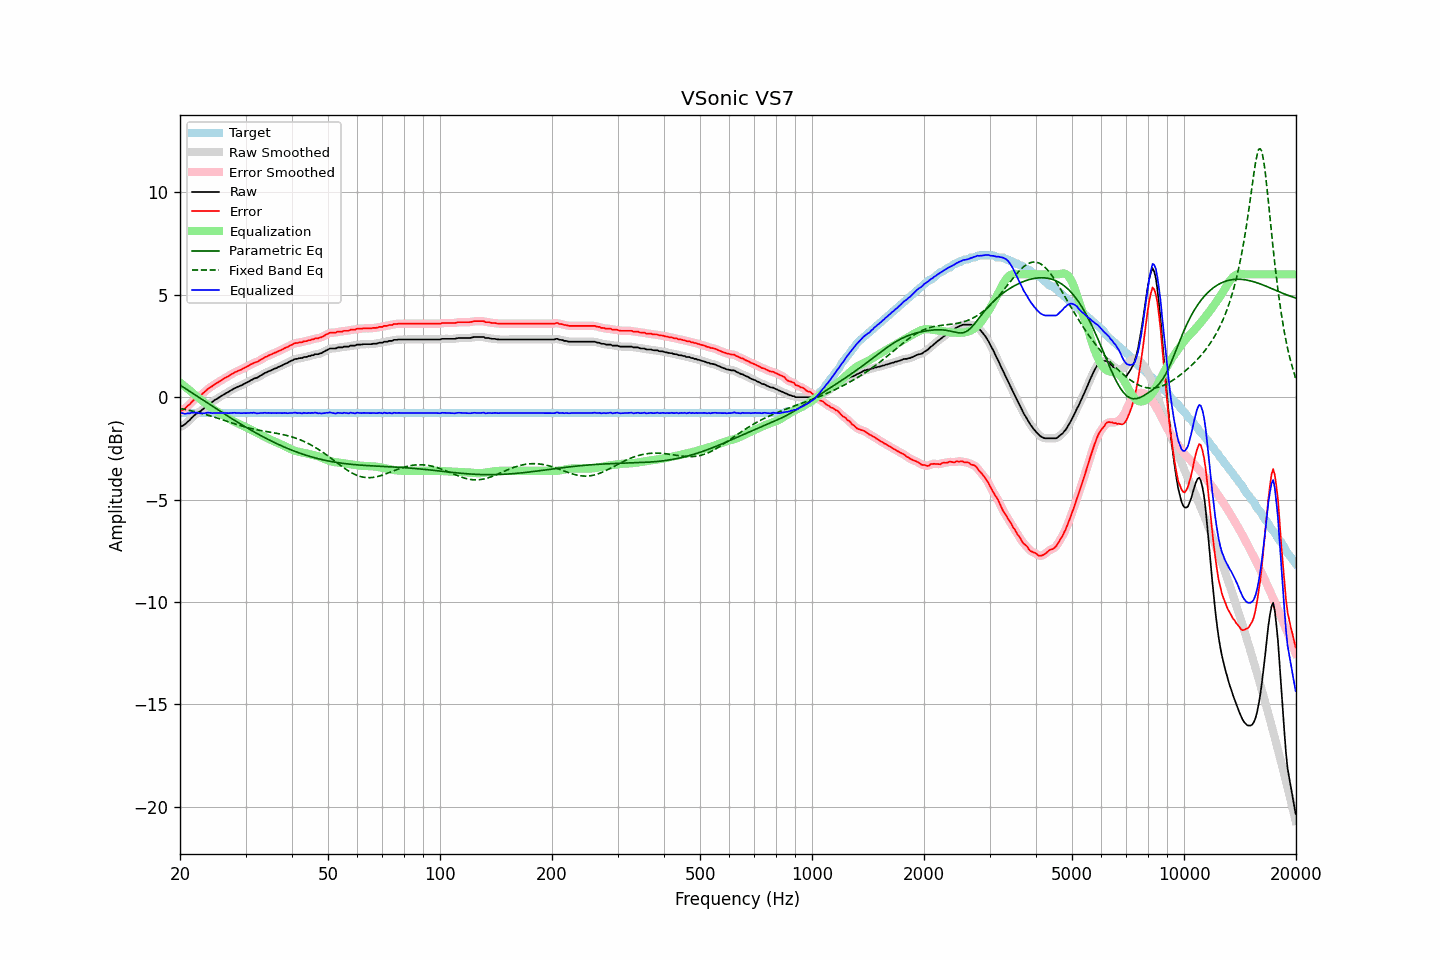

Data behind this chart, as committed beside it:
frequency, raw, error, smoothed, error_smoothed, equalization, parametric_eq, fixed_band_eq, equalized_raw, equalized_smoothed, target
20.00, -1.45, -0.68, -1.45, -0.68, 0.72, 0.59, -0.55, -0.73, -0.74, -0.77
20.20, -1.42, -0.65, -1.42, -0.65, 0.65, 0.54, -0.57, -0.77, -0.77, -0.77
20.40, -1.38, -0.61, -1.37, -0.60, 0.59, 0.49, -0.58, -0.79, -0.79, -0.77
20.61, -1.33, -0.56, -1.32, -0.55, 0.52, 0.44, -0.60, -0.81, -0.80, -0.77
20.81, -1.26, -0.49, -1.26, -0.49, 0.46, 0.39, -0.61, -0.80, -0.80, -0.77
21.02, -1.18, -0.41, -1.19, -0.42, 0.40, 0.34, -0.63, -0.78, -0.79, -0.77
21.23, -1.13, -0.36, -1.11, -0.34, 0.33, 0.28, -0.65, -0.80, -0.78, -0.77
21.44, -1.03, -0.26, -1.04, -0.26, 0.27, 0.23, -0.67, -0.76, -0.77, -0.77
21.66, -0.96, -0.19, -0.96, -0.19, 0.20, 0.18, -0.68, -0.76, -0.76, -0.77
21.87, -0.88, -0.11, -0.88, -0.11, 0.13, 0.13, -0.70, -0.75, -0.75, -0.77
22.09, -0.82, -0.05, -0.82, -0.05, 0.06, 0.08, -0.72, -0.76, -0.76, -0.77
22.31, -0.77, 0.00, -0.77, 0.00, -0.00, 0.03, -0.74, -0.77, -0.77, -0.77
22.54, -0.72, 0.05, -0.72, 0.05, -0.06, -0.02, -0.76, -0.78, -0.78, -0.77
22.76, -0.67, 0.10, -0.66, 0.11, -0.12, -0.08, -0.78, -0.79, -0.79, -0.77
22.99, -0.60, 0.17, -0.61, 0.17, -0.18, -0.13, -0.80, -0.78, -0.79, -0.77
23.22, -0.54, 0.23, -0.54, 0.24, -0.24, -0.18, -0.83, -0.78, -0.78, -0.77
23.45, -0.47, 0.30, -0.47, 0.31, -0.30, -0.23, -0.85, -0.77, -0.77, -0.77
23.69, -0.39, 0.38, -0.40, 0.38, -0.37, -0.28, -0.87, -0.76, -0.76, -0.77
23.92, -0.33, 0.44, -0.33, 0.44, -0.43, -0.33, -0.89, -0.76, -0.76, -0.77
24.16, -0.28, 0.49, -0.28, 0.49, -0.49, -0.38, -0.92, -0.77, -0.77, -0.77
24.40, -0.24, 0.53, -0.23, 0.54, -0.54, -0.44, -0.94, -0.78, -0.77, -0.77
24.65, -0.18, 0.59, -0.18, 0.59, -0.60, -0.49, -0.97, -0.78, -0.78, -0.77
24.89, -0.12, 0.65, -0.13, 0.65, -0.65, -0.54, -0.99, -0.77, -0.78, -0.77
25.14, -0.08, 0.69, -0.08, 0.70, -0.70, -0.59, -1.02, -0.78, -0.77, -0.77
25.39, -0.03, 0.74, -0.03, 0.75, -0.75, -0.64, -1.04, -0.78, -0.77, -0.77
25.65, 0.02, 0.79, 0.02, 0.79, -0.79, -0.69, -1.07, -0.77, -0.78, -0.77
25.91, 0.07, 0.84, 0.07, 0.84, -0.84, -0.74, -1.09, -0.77, -0.77, -0.77
26.16, 0.12, 0.89, 0.12, 0.89, -0.89, -0.79, -1.12, -0.77, -0.77, -0.77
26.43, 0.17, 0.94, 0.17, 0.94, -0.94, -0.84, -1.15, -0.77, -0.77, -0.77
26.69, 0.21, 0.98, 0.21, 0.98, -0.98, -0.89, -1.17, -0.77, -0.78, -0.77
26.96, 0.25, 1.02, 0.25, 1.03, -1.03, -0.94, -1.20, -0.78, -0.78, -0.77
27.23, 0.30, 1.07, 0.30, 1.07, -1.08, -0.99, -1.22, -0.78, -0.78, -0.77
27.50, 0.35, 1.12, 0.35, 1.12, -1.12, -1.04, -1.25, -0.77, -0.77, -0.77
27.77, 0.39, 1.16, 0.39, 1.17, -1.16, -1.09, -1.28, -0.77, -0.77, -0.77
28.05, 0.44, 1.21, 0.44, 1.21, -1.20, -1.13, -1.30, -0.76, -0.77, -0.77
28.33, 0.47, 1.24, 0.47, 1.25, -1.24, -1.18, -1.33, -0.77, -0.77, -0.77
28.62, 0.51, 1.28, 0.51, 1.28, -1.28, -1.23, -1.35, -0.77, -0.77, -0.77
28.90, 0.54, 1.31, 0.54, 1.31, -1.32, -1.28, -1.38, -0.78, -0.78, -0.77
29.19, 0.57, 1.34, 0.58, 1.35, -1.35, -1.33, -1.40, -0.78, -0.78, -0.77
29.48, 0.61, 1.38, 0.61, 1.38, -1.39, -1.37, -1.42, -0.78, -0.78, -0.77
29.78, 0.66, 1.43, 0.65, 1.43, -1.43, -1.42, -1.45, -0.77, -0.78, -0.77
30.08, 0.69, 1.46, 0.69, 1.47, -1.47, -1.47, -1.47, -0.78, -0.78, -0.77
30.38, 0.74, 1.51, 0.74, 1.51, -1.51, -1.51, -1.49, -0.77, -0.77, -0.77
30.68, 0.77, 1.54, 0.78, 1.55, -1.55, -1.56, -1.51, -0.78, -0.77, -0.77
30.99, 0.83, 1.60, 0.82, 1.60, -1.59, -1.60, -1.53, -0.76, -0.77, -0.77
31.30, 0.86, 1.63, 0.87, 1.64, -1.63, -1.65, -1.55, -0.77, -0.76, -0.77
31.61, 0.91, 1.68, 0.90, 1.67, -1.67, -1.69, -1.56, -0.76, -0.77, -0.77
31.93, 0.93, 1.70, 0.93, 1.70, -1.71, -1.74, -1.58, -0.78, -0.78, -0.77
32.24, 0.95, 1.72, 0.96, 1.74, -1.74, -1.78, -1.60, -0.79, -0.78, -0.77
32.57, 1.00, 1.77, 1.00, 1.77, -1.78, -1.82, -1.61, -0.79, -0.79, -0.77
32.89, 1.05, 1.82, 1.04, 1.82, -1.82, -1.87, -1.63, -0.77, -0.78, -0.77
33.22, 1.09, 1.86, 1.10, 1.87, -1.87, -1.91, -1.64, -0.78, -0.77, -0.77
33.55, 1.14, 1.91, 1.14, 1.91, -1.91, -1.95, -1.66, -0.77, -0.77, -0.77
33.89, 1.19, 1.96, 1.18, 1.95, -1.95, -1.99, -1.67, -0.76, -0.77, -0.77
34.23, 1.21, 1.98, 1.22, 1.99, -1.99, -2.03, -1.68, -0.78, -0.77, -0.77
34.57, 1.26, 2.03, 1.25, 2.03, -2.03, -2.07, -1.70, -0.77, -0.77, -0.77
34.92, 1.29, 2.06, 1.29, 2.06, -2.06, -2.11, -1.71, -0.77, -0.78, -0.77
35.27, 1.32, 2.09, 1.33, 2.10, -2.10, -2.15, -1.72, -0.78, -0.77, -0.77
35.62, 1.36, 2.13, 1.36, 2.13, -2.13, -2.19, -1.74, -0.77, -0.78, -0.77
35.97, 1.40, 2.17, 1.39, 2.17, -2.17, -2.23, -1.75, -0.77, -0.77, -0.77
... 635 more rows
